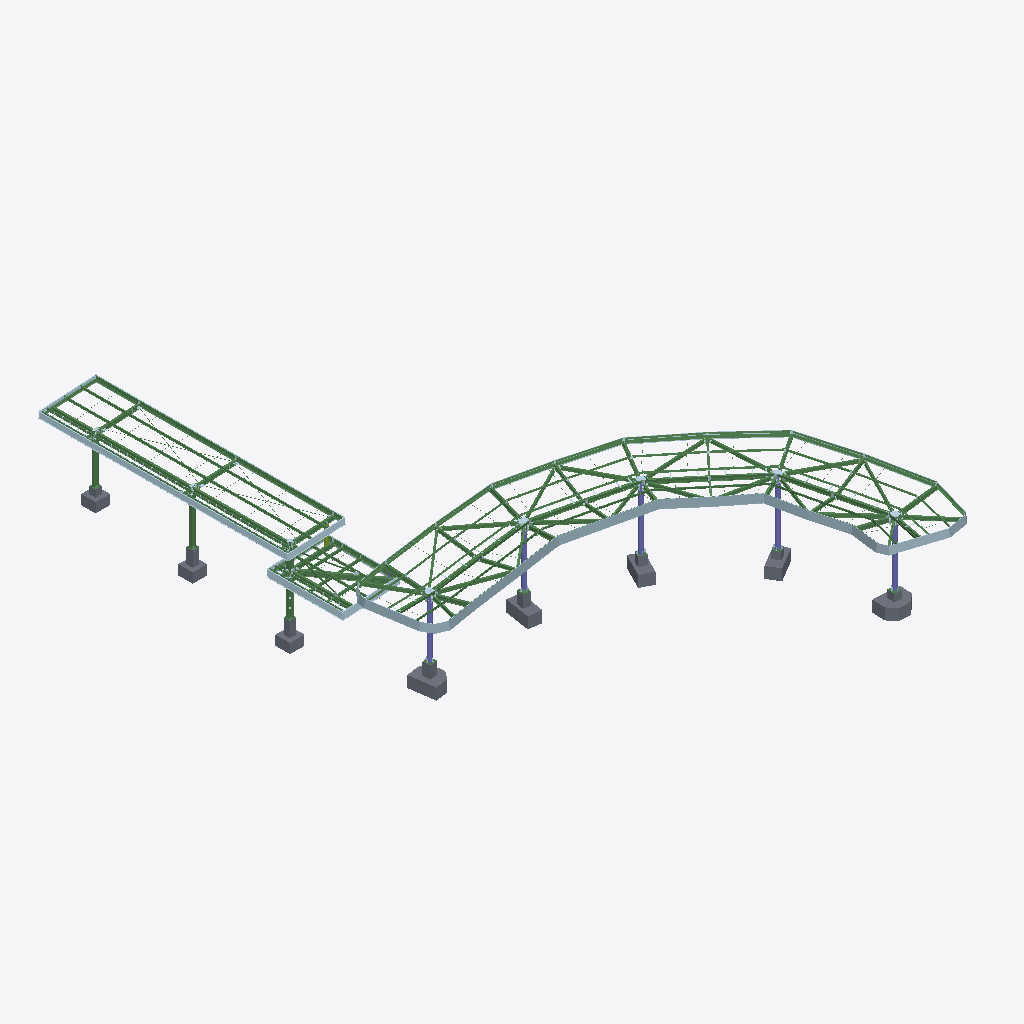
Isometric view of an IFC building model (IFC-SPF (STEP), schema IFC4, length unit millimetre), seen from the south-west, elements coloured by IFC class: 156 beams (green), 39 plates (pale blue), 16 slabs (grey), 5 columns (violet), 1 member (olive).
Extent 24.7 m × 34.0 m × 6.5 m (x, y, z). Storeys (1): Unknown at 0.00 m. Elements (2162): 1003 IfcPlate, 631 IfcBeam, 486 IfcMechanicalFastener, 19 IfcSlab, 17 IfcMember, 6 IfcColumn.

HEADER;
FILE_DESCRIPTION(('ViewDefinition [DesignTransferView]','ExchangeRequirement [Structural]','Option[Flat wide beams as plates:Off]','Option[Location by:Global]','Option[Locations from Organizer:On]','Option[Layer:Name]','Option[Object coloring:ByObjectClass]','Option[Export All:On]','Option[Export Pours:Off]'),'2;1');
FILE_NAME('IFC The Breeze Rejuvenation .ifc','2026-09-06T08:21:51',('Administrator'),('Trimble Inc.'),'IFC Export Version Jun 11 2026','Trimble Inc. - Tekla structures Educational - 20','IFC4 model');
FILE_SCHEMA(('IFC4'));
ENDSEC;
DATA;
#34=IFCPROJECT('2LRU4dm8j5z9jbmj2oZpSS',#5,'Project',$,$,$,$,(#33),#27);
#37=IFCSITE('3$Zei_HNX62wBHdLFy8_RG',#5,'Site',$,$,#35,$,$,.ELEMENT.,$,$,$,$,#36);
#40=IFCBUILDING('3iG3dtwUH2sPfeRuP19QH3',#5,'Building',$,$,#39,$,$,.ELEMENT.,$,$,#36);
#346=IFCBUILDING('3DZI4GO8z27RM6Dex5$N$v',#5,'Unknown',$,$,#39,$,$,.ELEMENT.,$,$,#36);
#349=IFCBUILDINGSTOREY('0DI3v5$fXDV8RqR$4PSH$D',#5,'Unknown',$,$,#348,$,$,.ELEMENT.,0.0);
#33010=IFCPLATE('0l8sQdSj12UvcL8z8KP9We',#373,'PLATE LISPLANG CB9','PL15400',$,#32999,#33009,'S235',$);
#473=IFCSLAB('21sTK$RiX7g9oZ9IC14i1s',#373,'SLAB','700',$,#469,#472,'C40',$);
#374=IFCSLAB('2BMoOcyzz08vao0aj3xwAx',#373,'SLAB','700',$,#356,#372,'C40',$);
#416=IFCSLAB('3NXqp1wrf4Sg_yWMsTmR3f',#373,'SLAB','700',$,#407,#415,'C40',$);
#34941=IFCPLATE('2PJhOLAyrCth6ejOlW0BPF',#373,'PLATE LISPLANG CB9','PL4700',$,#34933,#34940,'S235',$);
#445=IFCSLAB('146YeCMmj2wxlZPDlHEL2S',#373,'SLAB','700',$,#437,#444,'C40',$);
#35703=IFCPLATE('26qCc1usD9QPSGZJimhJTr',#373,'PLATE','PL2950',$,#35695,#35702,'S235',$);
#462=IFCSLAB('0ZcD7McvrCeA6NdlpKeDzB',#373,'SLAB','700',$,#458,#461,'C40',$);
#35490=IFCPLATE('2JDa0wXpv7ZhUfmbOXsSIB',#373,'PLATE','PL2740',$,#35482,#35489,'S235',$);
#36239=IFCPLATE('253FzgP0HDsALbtfqK7MCR',#373,'PLATE','PL2980',$,#36231,#36238,'S235',$);
#35543=IFCPLATE('1lgKG5zRP71QM2bxRzSwLh',#373,'PLATE','PL2307.8',$,#35535,#35542,'S235',$);
#35570=IFCPLATE('1JVnjMz_r6nw8X_fU98TaN',#373,'PLATE','PL2290',$,#35562,#35569,'S235',$);
#35437=IFCPLATE('089VazBX94tOdAo7lxr2wi',#373,'PLATE','PL3215.02',$,#35429,#35436,'S235',$);
#35516=IFCPLATE('0uduBgB7f569Wwt$p6aZME',#373,'PLATE','PL2472',$,#35508,#35515,'S235',$);
#34890=IFCPLATE('0MicxM1FrF9BU7LoObC2aZ',#373,'PLATE LISPLANG CB9','PL3601',$,#34882,#34889,'S235',$);
#24843=IFCBEAM('2iOnX5nTfCK8DmYYlFOjdF',#373,'WF-300X150X6.5X9 [CB9]','H-300X150X6.5X9',$,#24823,#24842,'S275',$);
#20828=IFCSLAB('0iUYJv1YH0zBDrqvw4AN3a',#373,'SLAB','600',$,#20824,#20827,'C40',$);
#20818=IFCSLAB('2EeVJ3BNL7JQPNpkPPZHhF',#373,'SLAB','600',$,#20814,#20817,'C40',$);
#20793=IFCSLAB('0qZXLayZ93FxZy9HZy2Rmr',#373,'SLAB','600',$,#20782,#20792,'C40',$);
#20872=IFCBEAM('0D1y3YRrD8BAaG6z7u2jvh',#373,'WF-250X125X6X9 [CB9]','H-250X125X6X9',$,#20863,#20871,'S275',$);
#21554=IFCBEAM('1c28cfBPTAQhMBtAyurzJa',#373,'WF-250X125X6X9 [CB9]','H-250X125X6X9',$,#21545,#21553,'S275',$);
#35622=IFCPLATE('0gvEDIObv8oBv3eSeQ$Grx',#373,'PLATE','PL2200',$,#35614,#35621,'S235',$);
#35597=IFCPLATE('1MsByNcD97tgjHzBXpTkay',#373,'PLATE','PL2310',$,#35589,#35596,'S235',$);
#35464=IFCPLATE('0fN_gdoyr6KO3vN0m080kl',#373,'PLATE','PL2873',$,#35456,#35463,'S235',$);
#3160=IFCBEAM('0pBuatetnB$u4EIItETrPT',#373,'BALOK WF-250X125X6X9 [CC3]','H-250X125X6X9',$,#3139,#3159,'S235',$);
#3886=IFCBEAM('3AlINKUgX9nwRD0cgggr5o',#373,'BALOK WF-250X125X6X9 [CC3]','H-250X125X6X9',$,#3852,#3885,'S235',$);
#3424=IFCBEAM('07kurq8irAAx6brCXBRJwF',#373,'BALOK WF-250X125X6X9 [CC3]','H-250X125X6X9',$,#3389,#3423,'S235',$);
#21171=IFCBEAM('3_R7AZQEH0aeA68_rMO3s4',#373,'CNP-150X50X20X3.2 - CB9','SSC150*50*20*3.2',$,#21165,#21170,'S275',$);
#21056=IFCBEAM('39ygRSb3HAO8pF6GlVs7nB',#373,'CNP-150X50X20X3.2 - CB9','SSC150*50*20*3.2',$,#21047,#21055,'S275',$);
#21195=IFCBEAM('1x4Xfjg_P2G9e6JdqGxILY',#373,'CNP-150X50X20X3.2 - CB9','SSC150*50*20*3.2',$,#21190,#21194,'S275',$);
#21088=IFCBEAM('3lfjtlwvX7rvSbZzmlxYhk',#373,'CNP-150X50X20X3.2 - CB9','SSC150*50*20*3.2',$,#21083,#21087,'S275',$);
#21848=IFCBEAM('0ZlEBv3V1CbQ48jHsodpsa',#373,'CNP-150X50X20X3.2 - CB9','SSC150*50*20*3.2',$,#21843,#21847,'S275',$);
#1955=IFCBEAM('3iibAkOu14cAKUHOwCynM6',#373,'BALOK WF-250X125X6X9 [CC3]','H-250X125X6X9',$,#1921,#1954,'S235',$);
#21500=IFCBEAM('21Udo37yb1q8GSMdY6vhmV',#373,'CNP-150X50X20X3.2 - CB9','SSC150*50*20*3.2',$,#21495,#21499,'S275',$);
#34925=IFCPLATE('0IL7XYJwfAKxG0a4px$VQw',#373,'PLATE LISPLANG CB9','PL3600',$,#34921,#34924,'S235',$);
#18402=IFCBEAM('1ZWoxT3dz4guRXdxljrkic',#373,'BALOK WF-200X100X5.5X8 [CC3]','H-200X100X5.5X8',$,#18377,#18401,'S235',$);
#18734=IFCBEAM('2rVG4rAWb1hPnzswvwCSWP',#373,'BALOK WF-200X100X5.5X8 [CC3]','H-200X100X5.5X8',$,#18716,#18733,'S235',$);
#20278=IFCBEAM('2w2c9s589798J4FGxNiQ$i',#373,'BALOK WF-200X100X5.5X8 [CC3]','H-200X100X5.5X8',$,#20257,#20277,'S235',$);
#33033=IFCPLATE('0OHGl9Z6bFmByMybo7g$BQ',#373,'PLATE LISPLANG CB9','PL15400',$,#33029,#33032,'S235',$);
#8756=IFCCOLUMN('3SzNpybCz2pATewmaFHg2M',#373,'PIPE D10 SCH 40 [CC30','O273*9.27',$,#8739,#8755,'S235',$);
#2584=IFCCOLUMN('1UdREtM1H0UPrAnrt6BMSx',#373,'PIPE D10 SCH 40 [CC30','O273*9.27',$,#2561,#2583,'S235',$);
#21290=IFCBEAM('0G12cicgfDR9yzUlVoH5gd',#373,'CNP-150X50X20X3.2 - CB9','SSC150*50*20*3.2',$,#21281,#21289,'S275',$);
#19214=IFCBEAM('0KXEhruNf8pgiryFO3Mt65',#373,'BALOK WF-200X100X5.5X8 [CC3]','H-200X100X5.5X8',$,#19196,#19213,'S235',$);
#21320=IFCBEAM('3qR6zt_Aj8Gu5mudcUZPsM',#373,'CNP-150X50X20X3.2 - CB9','SSC150*50*20*3.2',$,#21315,#21319,'S275',$);
#4640=IFCCOLUMN('28X2O4R595pQsn_bKizVg4',#373,'PIPE D10 SCH 40 [CC30','O273*9.27',$,#4625,#4639,'S235',$);
#770=IFCCOLUMN('2Nvrt9WcfDvQHmDeK61g5z',#373,'PIPE D10 SCH 40 [CC30','O273*9.27',$,#738,#769,'S235',$);
#15449=IFCBEAM('0Yc6ocolfECet3bQ9u42ON',#373,'UNP-150X75X6.5 - CC3','U150*75*6.5',$,#15440,#15448,'S235',$);
#21620=IFCBEAM('0MA26g2Pn6vfjMrXlSUDQU',#373,'UNP-150X75X6.5X10 - CB9','C-150X75X6.5X10',$,#21611,#21619,'S275',$);
#31870=IFCBEAM('0yFeBPMzf4RAhLN0OpXuKR',#373,'WF-300X150X6.5X9 [CB9]','H-300X150X6.5X9',$,#31809,#31869,'S275',$);
#22177=IFCBEAM('3gDpzfhKz2O9FhGNmhO4B4',#373,'UNP-150X75X6.5X10 - CB9','C-150X75X6.5X10',$,#22168,#22176,'S275',$);
#35408=IFCPLATE('1fQXaEKerF1P5eK_HqNKXy',#373,'PLATE','PL1900.49',$,#35397,#35407,'S235',$);
#15378=IFCBEAM('1NtC_aOmb5b8Wqml1XzqVJ',#373,'UNP-150X75X6.5 - CC3','U150*75*6.5',$,#15362,#15377,'S235',$);
#19692=IFCBEAM('3i9rB5Bgv0MRhDwoE5hUIr',#373,'BALOK WF-200X100X5.5X8 [CC3]','H-200X100X5.5X8',$,#19669,#19691,'S235',$);
#20028=IFCBEAM('3oz6aTMrD6fh$l7rSaputZ',#373,'BALOK WF-200X100X5.5X8 [CC3]','H-200X100X5.5X8',$,#20007,#20027,'S235',$);
#35649=IFCPLATE('0DVXgf8ZLFv9qfO5bFozCM',#373,'PLATE','PL1745',$,#35641,#35648,'S235',$);
#18853=IFCBEAM('23Bg9IQu9128A3qXzrAZMR',#373,'BALOK WF-200X100X5.5X8 [CC3]','H-200X100X5.5X8',$,#18830,#18852,'S235',$);
#6519=IFCBEAM('1su91Wz_94S8wQhYg9aSRx',#373,'BALOK WF-200X100X5.5X8','H-200X100X5.5X8',$,#6498,#6518,'S235',$);
#20456=IFCBEAM('3Gx9dqKST3lPE43la26bMh',#373,'BALOK WF-200X100X5.5X8 [CC3]','H-200X100X5.5X8',$,#20435,#20455,'S235',$);
#15633=IFCBEAM('0Rf8riGjDBOg4B7vy2m_Jr',#373,'UNP-150X75X6.5 - CC3','U150*75*6.5',$,#15624,#15632,'S235',$);
#31498=IFCBEAM('3QQ2AZLeH12vHtPlmZYVmC',#373,'WF-300X150X6.5X9 [CB9]','H-300X150X6.5X9',$,#31437,#31497,'S275',$);
#15519=IFCBEAM('0v1Wus2NXFq8vnU9YsWGEq',#373,'UNP-150X75X6.5 - CC3','U150*75*6.5',$,#15510,#15518,'S235',$);
#11568=IFCBEAM('0mhXyeRJX1RBcQ9UnSQJsI',#373,'BALOK WF-200X100X5.5X8 [CC3]','H-200X100X5.5X8',$,#11545,#11567,'S235',$);
#30432=IFCBEAM('1BEiivhXvCOe_qiNBZ_1aS',#373,'WF-250X125X6X9 [CB9]','H-250X125X6X9',$,#30423,#30431,'S275',$);
#15342=IFCBEAM('0CCnYKIVXCNBs2_pbU8cjP',#373,'UNP-150X75X6.5 - CC3','U150*75*6.5',$,#15326,#15341,'S235',$);
#30816=IFCBEAM('3s_yus1nj2dBLv9WPEx2vp',#373,'CNP-150X50X20X3.2 - CB9','SSC150*50*20*3.2',$,#30811,#30815,'S275',$);
#11136=IFCBEAM('0upLJyvoj90xjLK1oGzcDj',#373,'BALOK WF-250X125X6X9 [CC3]','H-250X125X6X9',$,#11118,#11135,'S235',$);
#12750=IFCBEAM('0kJ9XxXXn9pvK5fXTKY53c',#373,'BALOK WF-250X125X6X9 [CC3]','H-250X125X6X9',$,#12727,#12749,'S235',$);
#13063=IFCBEAM('0X5nc04cHEMO6al4AsXsGs',#373,'UNP-150X75X6.5 - CC3','U150*75*6.5',$,#13047,#13062,'S235',$);
#5160=IFCCOLUMN('1pAWE2FobCsxWQVaM7d1kO',#373,'PIPE D10 SCH 40 [CC30','O273*9.27',$,#5139,#5159,'S235',$);
#23903=IFCSLAB('2hronqUMz1pBu04zkAKPE3',#373,'SLAB','900',$,#23899,#23902,'C40',$);
#23209=IFCBEAM('3rFwaonoT7U8pqm7EXE3Lq',#373,'WF-250X125X6X9 [CB9]','H-250X125X6X9',$,#23194,#23208,'S275',$);
#23788=IFCBEAM('0pRF1GeVj7r9VOBQI_NDRj',#373,'WF-250X125X6X9 [CB9]','H-250X125X6X9',$,#23783,#23787,'S275',$);
#2027=IFCSLAB('2aIszfMCz7NhKYYX4trB$n',#373,'SLAB','752',$,#2016,#2026,'C40',$);
#24180=IFCBEAM('3OnNSWIAPEWgo$4Ogd8JUd',#373,'CNP-150X50X20X3.2 - CB9','SSC150*50*20*3.2',$,#24173,#24179,'S275',$);
#23502=IFCBEAM('26ecU3aQX0g9XItmsfiWmE',#373,'WF-250X125X6X9 [CB9]','H-250X125X6X9',$,#23491,#23501,'S275',$);
#19545=IFCBEAM('3vNNiDYhL6dRHvQaWvO_54',#373,'BALOK WF-200X100X5.5X8 [CC3]','H-200X100X5.5X8',$,#19522,#19544,'S235',$);
#34913=IFCPLATE('28Z2pxS2j2KQqJ_4qgm0ct',#373,'PLATE LISPLANG CB9','PL3601',$,#34909,#34912,'S235',$);
#24323=IFCBEAM('3_$n2JG$TCjv5JLSQt3xCU',#373,'CNP-150X50X20X3.2 - CB9','SSC150*50*20*3.2',$,#24318,#24322,'S275',$);
#13024=IFCBEAM('0vgQkWOpD2_PsxBfwJkNuu',#373,'UNP-150X75X6.5 - CC3','U150*75*6.5',$,#13008,#13023,'S235',$);
#19837=IFCBEAM('1hA4rtS9z7ERvtoW73r2YQ',#373,'BALOK WF-200X100X5.5X8 [CC3]','H-200X100X5.5X8',$,#19814,#19836,'S235',$);
#5543=IFCBEAM('2czJJLBoX1g9Jcpa2snyxc',#373,'BALOK WF-250X125X6X9 [CC3]','H-250X125X6X9',$,#5517,#5542,'S235',$);
#20761=IFCSLAB('3kAjCyI0T4RfWbrU$OhAGe',#373,'SLAB','900',$,#20750,#20760,'C40',$);
#14281=IFCBEAM('2vd$aMSFX46u$ZFT_mSdu0',#373,'BALOK WF-200X100X5.5X8 [CC3]','H-200X100X5.5X8',$,#14262,#14280,'S235',$);
#20843=IFCBEAM('04L3W0VbjBdefq7ktzJ4m3',#373,'WF-250X125X6X9 [CB9]','H-250X125X6X9',$,#20834,#20842,'S275',$);
#24965=IFCBEAM('28$rJEQ2XEhwBF30pkpEu8',#373,'WF-250X125X6X9 [CB9]','H-250X125X6X9',$,#24950,#24964,'S275',$);
#2057=IFCSLAB('3lyntUs2D4_9ZD0xz9G07c',#373,'SLAB','741.73',$,#2049,#2056,'C40',$);
#21437=IFCBEAM('30gfJb9Xv00uV508gaqFfl',#373,'CNP-150X50X20X3.2 - CB9','SSC150*50*20*3.2',$,#21430,#21436,'S275',$);
#21462=IFCBEAM('3itswtDN16bRs57Qpdj2R2',#373,'CNP-150X50X20X3.2 - CB9','SSC150*50*20*3.2',$,#21455,#21461,'S275',$);
#12954=IFCBEAM('1D4zyg7TH5KglMYfokjatP',#373,'UNP-150X75X6.5 - CC3','U150*75*6.5',$,#12944,#12953,'S235',$);
#19037=IFCBEAM('36KjYxZ0TBV8WbYSTDrePW',#373,'BALOK WF-200X100X5.5X8 [CC3]','H-200X100X5.5X8',$,#19014,#19036,'S235',$);
#24449=IFCBEAM('2HSp5cAnzFJQm99cOxrRVH',#373,'CNP-150X50X20X3.2 - CB9','SSC150*50*20*3.2',$,#24442,#24448,'S275',$);
#20618=IFCBEAM('0KV9vPIr1EjACcgCnytBSF',#373,'BALOK WF-200X100X5.5X8 [CC3]','H-200X100X5.5X8',$,#20596,#20617,'S235',$);
#17485=IFCBEAM('3YK1pyMuPCn89lBG1EYqvu',#373,'CNP-100X50X20X3.2 - CC3','SSC100*50*20*3.2',$,#17476,#17484,'S235',$);
#17514=IFCBEAM('2bsWnT0Lf7pxMyX7SOQAXT',#373,'CNP-100X50X20X3.2 - CC3','SSC100*50*20*3.2',$,#17505,#17513,'S235',$);
#12107=IFCBEAM('0D60gBLUX63ONXff6cqtWH',#373,'BALOK WF-250X125X6X9 [CC3]','H-250X125X6X9',$,#12087,#12106,'S235',$);
#17317=IFCBEAM('15CJt3wsH0XBbfFqf_GD6H',#373,'CNP-100X50X20X3.2 - CC3','SSC100*50*20*3.2',$,#17308,#17316,'S235',$);
#35759=IFCPLATE('0_uEPJI2X7T9FU34Wn4gU8',#373,'PLATE','PL1230',$,#35751,#35758,'S235',$);
#17824=IFCBEAM('3STJjIiFX7cgkDUhhP1I_2',#373,'CNP-100X50X20X3.2 - CC3','SSC100*50*20*3.2',$,#17815,#17823,'S235',$);
#17357=IFCBEAM('1b$X945KnAa9tW3PCGGvwF',#373,'CNP-100X50X20X3.2 - CC3','SSC100*50*20*3.2',$,#17334,#17356,'S235',$);
#12302=IFCBEAM('1cUQwzaNf8LfATVlJtXWFq',#373,'BALOK WF-250X125X6X9 [CC3]','H-250X125X6X9',$,#12281,#12301,'S235',$);
#17289=IFCBEAM('1plnX4zO11LxaArST3ycaq',#373,'CNP-100X50X20X3.2 - CC3','SSC100*50*20*3.2',$,#17271,#17288,'S235',$);
#17743=IFCBEAM('16MWfH3OP6q9FjZHwahYK9',#373,'CNP-100X50X20X3.2 - CC3','SSC100*50*20*3.2',$,#17734,#17742,'S235',$);
#21670=IFCBEAM('0Scyxd129D2BTVZbMt0xeg',#373,'UNP-150X75X6.5X10 - CB9','C-150X75X6.5X10',$,#21661,#21669,'S275',$);
#17642=IFCBEAM('0eV3Q3Yj54GgNPNTe4CXsX',#373,'CNP-100X50X20X3.2 - CC3','SSC100*50*20*3.2',$,#17633,#17641,'S235',$);
#17689=IFCBEAM('3x6_Ao6o95je5ORjigcqlV',#373,'CNP-100X50X20X3.2 - CC3','SSC100*50*20*3.2',$,#17680,#17688,'S235',$);
#18068=IFCBEAM('1jnaQohm1F0vdCJNMgRxli',#373,'CNP-100X50X20X3.2 - CC3','SSC100*50*20*3.2',$,#18059,#18067,'S235',$);
#20983=IFCBEAM('0VUDgTLM94_Ro5Nxi2i$Kp',#373,'CNP-150X50X20X3.2 - CB9','SSC150*50*20*3.2',$,#20975,#20982,'S275',$);
#29465=IFCBEAM('1AunOKkg14bvpOk6_A2KRW',#373,'Kingcross K-300X150X6.5X9 [CB9]','H-300X150X6.5X9',$,#29460,#29464,'S275',$);
#20903=IFCBEAM('3yRonYnQP6vw8PcGNc3gZc',#373,'CNP-150X50X20X3.2 - CB9','SSC150*50*20*3.2',$,#20889,#20902,'S275',$);
#21141=IFCBEAM('2i$mFTxLD5Qfw8qHKvWfan',#373,'CNP-150X50X20X3.2 - CB9','SSC150*50*20*3.2',$,#21135,#21140,'S275',$);
#10961=IFCBEAM('1iyv$CPKz65eqHgBSbYEct',#373,'BALOK WF-200X100X5.5X8 [CC3]','H-200X100X5.5X8',$,#10941,#10960,'S235',$);
#16967=IFCBEAM('0kbmTY3lvFLuC2FuOqpboG',#373,'CNP-100X50X20X3.2 - CC3','SSC100*50*20*3.2',$,#16958,#16966,'S235',$);
#29408=IFCBEAM('3bGcmDZQT09AIuaCnEEA2E',#373,'Kingcross K-300X150X6.5X9 [CB9]','H-300X150X6.5X9',$,#29331,#29407,'S275',$);
#32019=IFCBEAM('2Xqkta46H06vBzls3rGFlG',#31974,'BALOK WF-200X100X5.5X8 [CC3]','H-200X100X5.5X8',$,#32006,#32018,'S235',$);
#17429=IFCBEAM('0N3p6$uWvA194zmGy02Awu',#373,'CNP-100X50X20X3.2 - CC3','SSC100*50*20*3.2',$,#17420,#17428,'S235',$);
#24078=IFCBEAM('27M7fShD5AfBvVdxcvjiGx',#373,'UNP-150X75X6.5X10 - CB9','C-150X75X6.5X10',$,#24069,#24077,'S275',$);
#16724=IFCBEAM('1PRSbULHv5uucXJs45rPrr',#373,'CNP-100X50X20X3.2 - CC3','SSC100*50*20*3.2',$,#16715,#16723,'S235',$);
#16855=IFCBEAM('2yg0B96Sf3WBqybrTu7Z2a',#373,'CNP-100X50X20X3.2 - CC3','SSC100*50*20*3.2',$,#16846,#16854,'S235',$);
#17988=IFCBEAM('3D7JAffKr2fxrimYAi6LXE',#373,'CNP-100X50X20X3.2 - CC3','SSC100*50*20*3.2',$,#17979,#17987,'S235',$);
#18014=IFCBEAM('1RgowrMFz7CwlUyG_he22x',#373,'CNP-100X50X20X3.2 - CC3','SSC100*50*20*3.2',$,#18005,#18013,'S235',$);
#18096=IFCBEAM('3U_w5hm11FfQ1XvTHuDRus',#373,'CNP-100X50X20X3.2 - CC3','SSC100*50*20*3.2',$,#18087,#18095,'S235',$);
#16883=IFCBEAM('0Hfa$lF$T7Wfe4kide_Mf_',#373,'CNP-100X50X20X3.2 - CC3','SSC100*50*20*3.2',$,#16874,#16882,'S235',$);
#17082=IFCBEAM('2zbwAEIlbARhFp0T5XeK0Q',#373,'CNP-100X50X20X3.2 - CC3','SSC100*50*20*3.2',$,#17073,#17081,'S235',$);
#14442=IFCBEAM('31JVOmaS93SOBVhJCtvAnG',#373,'BALOK WF-200X100X5.5X8 [CC3]','H-200X100X5.5X8',$,#14422,#14441,'S235',$);
#7615=IFCBEAM('1Y4wo6crrCcO9$06IRi0GW',#373,'BALOK WF-250X125X6X9 [CC3]','H-250X125X6X9',$,#7595,#7614,'S235',$);
#17853=IFCBEAM('1PqoeLIVf7U9mlQmHSw3F3',#373,'CNP-100X50X20X3.2 - CC3','SSC100*50*20*3.2',$,#17843,#17852,'S235',$);
#16399=IFCBEAM('10nad70Ej1vxx_t8hW70CG',#373,'CNP-100X50X20X3.2 - CC3','SSC100*50*20*3.2',$,#16390,#16398,'S235',$);
#17027=IFCBEAM('0jToP$GaD1agy86oX4rorn',#373,'CNP-100X50X20X3.2 - CC3','SSC100*50*20*3.2',$,#17004,#17026,'S235',$);
#17587=IFCBEAM('3mU4ISLCLBHez9sxjxQM9l',#373,'CNP-100X50X20X3.2 - CC3','SSC100*50*20*3.2',$,#17578,#17586,'S235',$);
#16506=IFCBEAM('3EKxVQVpHEuhEXw5ZNChsY',#373,'CNP-100X50X20X3.2 - CC3','SSC100*50*20*3.2',$,#16499,#16505,'S235',$);
#16771=IFCBEAM('14uBik7J19_RbpGV4_Gvog',#373,'CNP-100X50X20X3.2 - CC3','SSC100*50*20*3.2',$,#16762,#16770,'S235',$);
#17796=IFCBEAM('3lsWL7kiHB9PZvOoWNxckb',#373,'CNP-100X50X20X3.2 - CC3','SSC100*50*20*3.2',$,#17787,#17795,'S235',$);
#6062=IFCBEAM('2g2vSgPvjDK8j_CJWnb4S1',#373,'BALOK WF-250X125X6X9 [CC3]','H-250X125X6X9',$,#6042,#6061,'S235',$);
#16426=IFCBEAM('2QelvDz8j6DvBhlLSpBLgG',#373,'CNP-100X50X20X3.2 - CC3','SSC100*50*20*3.2',$,#16417,#16425,'S235',$);
#16639=IFCBEAM('18LGCsrob4tRgvA8QMULi_',#373,'CNP-100X50X20X3.2 - CC3','SSC100*50*20*3.2',$,#16623,#16638,'S235',$);
#17879=IFCBEAM('2DpMJ80Iv9qwMAbnj$LERi',#373,'CNP-100X50X20X3.2 - CC3','SSC100*50*20*3.2',$,#17869,#17878,'S235',$);
#36266=IFCPLATE('0RPjOHplj54BWc7vUaaolb',#373,'PLATE','PL670',$,#36258,#36265,'S235',$);
#18562=IFCBEAM('1K0TNw$rj2uAO7TNZ9mIjO',#373,'BALOK WF-200X100X5.5X8 [CC3]','H-200X100X5.5X8',$,#18544,#18561,'S235',$);
#32832=IFCBEAM('0TsM83Zfz9vfsvISxDSOeH',#373,'CNP-150X50X20X3.2 - CB9','SSC150*50*20*3.2',$,#32827,#32831,'S275',$);
#36289=IFCPLATE('3k4jBAP1T2ZB4q3HgV46An',#373,'PLATE','PL670',$,#36285,#36288,'S235',$);
#31042=IFCBEAM('06D6eGHYbFOP8N$Qp31dm6',#373,'UNP-150X75X6.5X10 - CB9','C-150X75X6.5X10',$,#31033,#31041,'S275',$);
#16939=IFCBEAM('2XUqOTZf5EguBHAlDBq7wr',#373,'CNP-100X50X20X3.2 - CC3','SSC100*50*20*3.2',$,#16930,#16938,'S235',$);
#21233=IFCBEAM('1IZjjz4JH84gpf$kGZCfxQ',#373,'CNP-150X50X20X3.2 - CB9','SSC150*50*20*3.2',$,#21227,#21232,'S275',$);
#30525=IFCBEAM('2kZXTqdFv84OYsm7fQs0PU',#373,'UNP-150X75X6.5X10 - CB9','C-150X75X6.5X10',$,#30516,#30524,'S275',$);
#20163=IFCBEAM('27HiXxshz6SBaXB1GBU3Xv',#373,'BALOK WF-200X100X5.5X8 [CC3]','H-200X100X5.5X8',$,#20145,#20162,'S235',$);
#17906=IFCBEAM('1JFH93iinE8gKgbEDZC$CN',#373,'CNP-100X50X20X3.2 - CC3','SSC100*50*20*3.2',$,#17897,#17905,'S235',$);
#19354=IFCBEAM('2CutJg7DH8DfMsmFQu2qrn',#373,'BALOK WF-200X100X5.5X8 [CC3]','H-200X100X5.5X8',$,#19331,#19353,'S235',$);
#36055=IFCPLATE('1ED4PFl1vFQRBvmpjcXtUH',#373,'PLATE','PL3666',$,#36047,#36054,'S235',$);
#18040=IFCBEAM('3QdUO8mrz2XvZriL6Z1shQ',#373,'CNP-100X50X20X3.2 - CC3','SSC100*50*20*3.2',$,#18031,#18039,'S235',$);
#2083=IFCSLAB('002SFcGbfDrOUuVLLfDYHg',#373,'SLAB','552',$,#2075,#2082,'C40',$);
#16455=IFCBEAM('3JJFDwUo588fpOA$pGe2mO',#373,'CNP-100X50X20X3.2 - CC3','SSC100*50*20*3.2',$,#16446,#16454,'S235',$);
#36001=IFCPLATE('0eTkwxtY1BCwmmK7lpfxCP',#373,'PLATE','PL3678',$,#35993,#36000,'S235',$);
#16530=IFCBEAM('2iLWDLe4r0vwseC_l$kFiD',#373,'CNP-100X50X20X3.2 - CC3','SSC100*50*20*3.2',$,#16521,#16529,'S235',$);
#9958=IFCBEAM('0YYn0lgyL0yRnG_YuF2tRG',#373,'BALOK WF-250X125X6X9 [CC3]','H-250X125X6X9',$,#9938,#9957,'S235',$);
#16696=IFCBEAM('0dvJUOhWn6Gf3UAoY63PPC',#373,'CNP-100X50X20X3.2 - CC3','SSC100*50*20*3.2',$,#16687,#16695,'S235',$);
#16586=IFCBEAM('0v3Uk33EfCogJAKa$KTVyn',#373,'CNP-100X50X20X3.2 - CC3','SSC100*50*20*3.2',$,#16577,#16585,'S235',$);
#2135=IFCSLAB('3sK6lfKCvDKhnu_pbY$t8Q',#373,'SLAB','440',$,#2127,#2134,'C40',$);
#16342=IFCBEAM('2gSTpkKZv1ae19HumLCZeV',#373,'CNP-100X50X20X3.2 - CC3','SSC100*50*20*3.2',$,#16329,#16341,'S235',$);
#16483=IFCBEAM('3fz2wvnMz1yum$Fi8vaGbQ',#373,'CNP-100X50X20X3.2 - CC3','SSC100*50*20*3.2',$,#16474,#16482,'S235',$);
ENDSEC;
